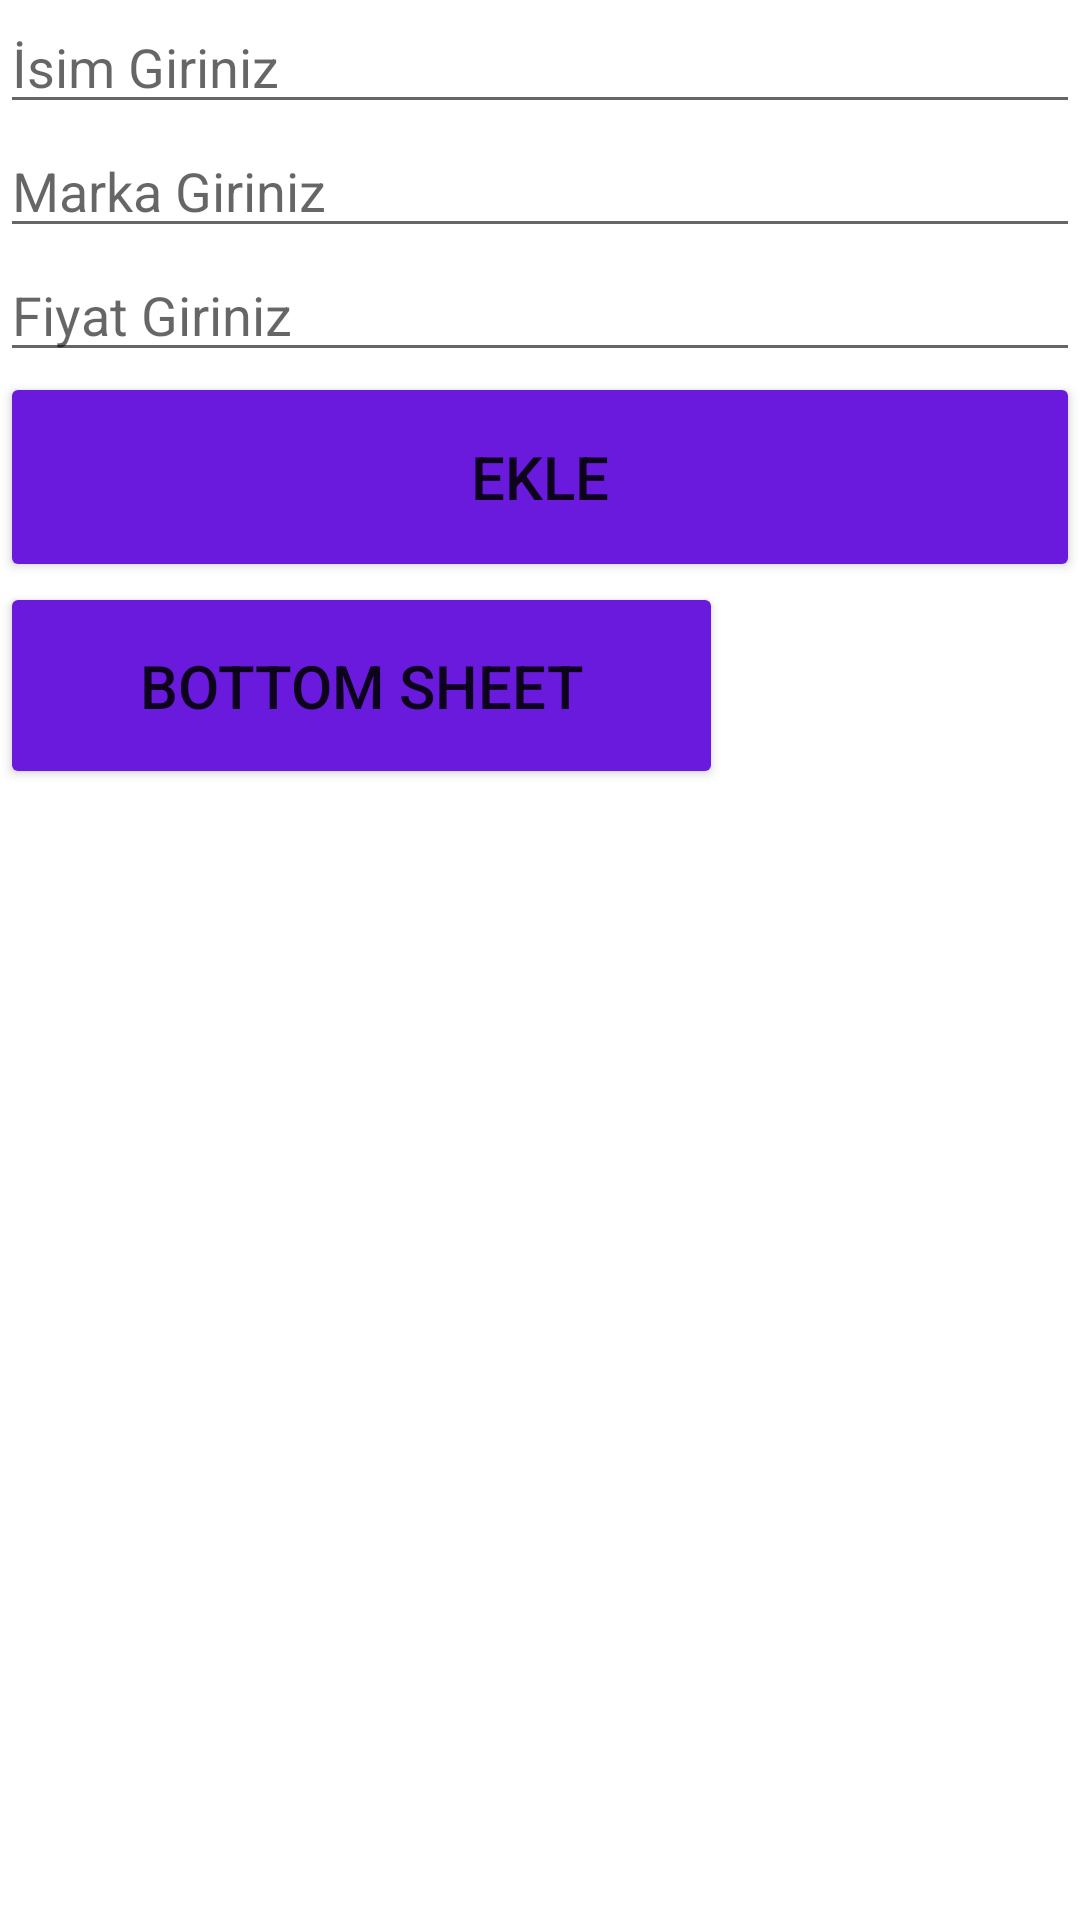

The Android layout XML behind this screen, and the referenced resources:
<!-- AndroidManifest.xml: application theme Theme.UrunApp -->
<!-- res/layout/fragment_second.xml -->
<?xml version="1.0" encoding="utf-8"?>
<FrameLayout xmlns:android="http://schemas.android.com/apk/res/android"
    xmlns:app="http://schemas.android.com/apk/res-auto"
    xmlns:tools="http://schemas.android.com/tools"
    android:layout_width="match_parent"
    android:layout_height="match_parent"
    tools:context=".fragment.SecondFragment">

    <LinearLayout
        android:layout_width="match_parent"
        android:layout_height="match_parent"
        android:orientation="vertical">

        <com.google.android.material.textfield.TextInputEditText
            android:id="@+id/editName"
            android:layout_width="match_parent"
            android:layout_height="wrap_content"
            android:hint="İsim Giriniz" />

        <com.google.android.material.textfield.TextInputEditText
            android:id="@+id/editMarca"
            android:layout_width="match_parent"
            android:layout_height="wrap_content"
            android:hint="Marka Giriniz" />

        <com.google.android.material.textfield.TextInputEditText
            android:id="@+id/editPrice"
            android:layout_width="match_parent"
            android:layout_height="wrap_content"
            android:hint="Fiyat Giriniz"
            android:inputType="numberDecimal" />


        <Button
            android:id="@+id/insertButton"
            android:layout_width="match_parent"
            android:layout_height="70dp"
            android:backgroundTint="#6A1ADC"
            android:onClick="insertButton"
            android:text="Ekle"
            android:textSize="20sp" />

        <Button
            android:id="@+id/btnShow"
            android:layout_width="241dp"
            android:layout_height="69dp"
            android:backgroundTint="#6A1ADC"
            android:onClick="bottomSheet"
            android:text="bottom sheet"
            android:textSize="20sp" />

    </LinearLayout>

</FrameLayout>
<!-- resources referenced by this layout -->
<resources>
  <style name="Theme.UrunApp" parent="Theme.MaterialComponents.DayNight.DarkActionBar">
          
          <item name="colorPrimary">@color/purple_500</item>
          <item name="colorPrimaryVariant">@color/purple_700</item>
          <item name="colorOnPrimary">@color/white</item>
          
          <item name="colorSecondary">@color/teal_200</item>
          <item name="colorSecondaryVariant">@color/teal_700</item>
          <item name="colorOnSecondary">@color/black</item>
          
          <item name="android:statusBarColor" tools:targetApi="l">?attr/colorPrimaryVariant</item>
          
      </style>
  <!-- not gathered from this repository: default colours our renderer supplied (Android Studio template values) -->
  <color name="purple_500">#FF6200EE</color>
  <color name="purple_700">#FF3700B3</color>
  <color name="teal_200">#FF03DAC5</color>
  <color name="teal_700">#FF018786</color>
  <color name="black">#FF000000</color>
  <color name="white">#FFFFFFFF</color>
</resources>
